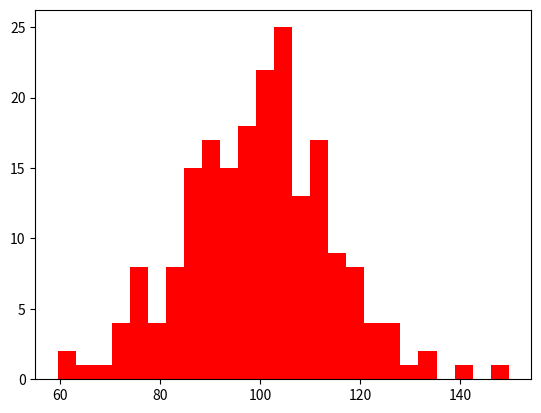

This chart was generated by the following Python code:
#!/usr/bin/python3
# -*- coding:utf-8 -*-
"""
[redacted]
:file  plt_demo_07_直方图.py
:time  2024/6/12 17:51
:desc  
"""
import numpy as np
import matplotlib.pyplot as plt

mu = 100
sigma = 15
x = mu + sigma * np.random.randn(200)
num_bins = 25
plt.figure("直方图")
n, bins, patches = plt.hist(x, num_bins, color="red")
plt.show()
